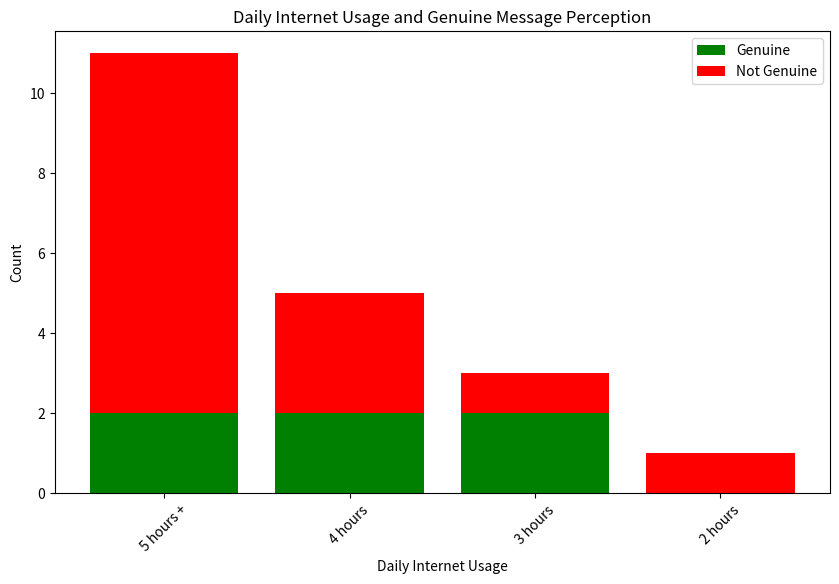
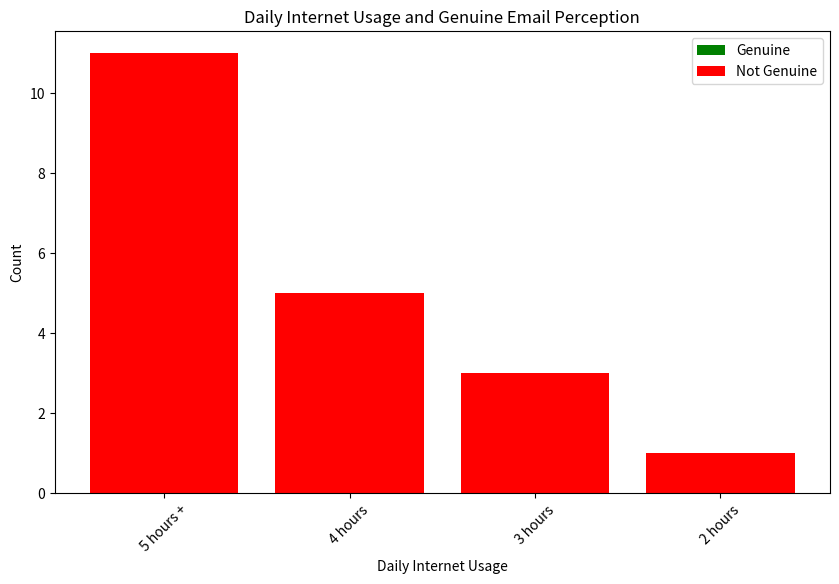
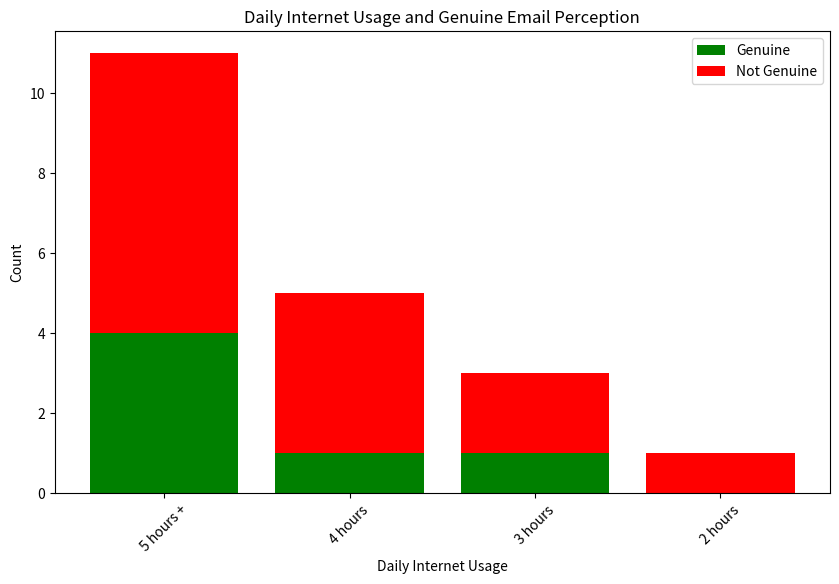
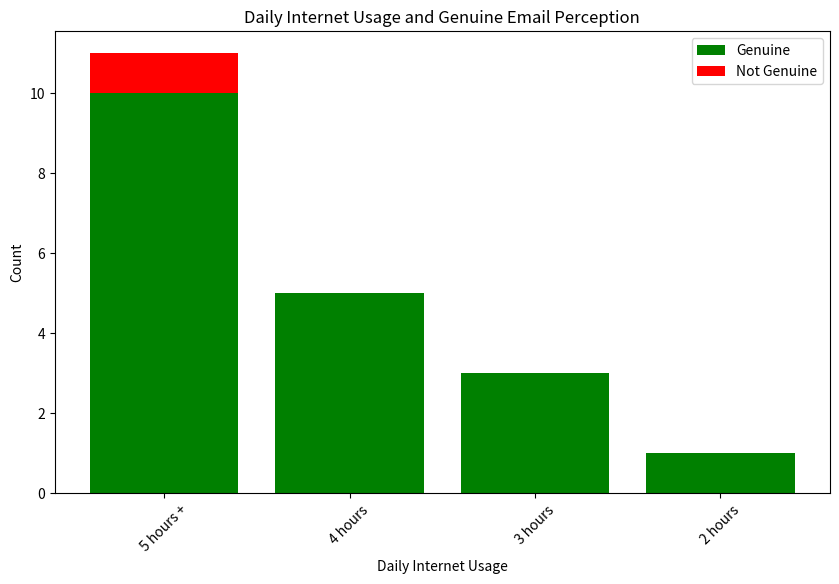

Python code for these plots, in order:
import matplotlib.pyplot as plt

# Data
usage_data = {
    "5 hours +": {"Genuine": 0, "Not Genuine": 0},
    "4 hours": {"Genuine": 0, "Not Genuine": 0},
    "3 hours": {"Genuine": 0, "Not Genuine": 0},
    "2 hours": {"Genuine": 0, "Not Genuine": 0}
}

# Update the counts
responses = [
    ("3 hours", "Genuine"), ("5 hours +", "Not Genuine"), ("5 hours +", "Not Genuine"), ("3 hours", "Not Genuine"),
    ("5 hours +", "Not Genuine"), ("5 hours +", "Not Genuine"), ("4 hours", "Not Genuine"), ("5 hours +", "Genuine"),
    ("5 hours +", "Genuine"), ("4 hours", "Not Genuine"), ("5 hours +", "Not Genuine"), ("5 hours +", "Not Genuine"),
    ("4 hours", "Not Genuine"), ("5 hours +", "Not Genuine"), ("5 hours +", "Not Genuine"), ("4 hours", "Genuine"),
    ("4 hours", "Genuine"), ("5 hours +", "Not Genuine"), ("3 hours", "Genuine"), ("2 hours", "Not Genuine")
]

for time, response in responses:
    usage_data[time][response] += 1

# Prepare data for plotting
times = list(usage_data.keys())
genuine_counts = [usage_data[time]["Genuine"] for time in times]
not_genuine_counts = [usage_data[time]["Not Genuine"] for time in times]

# Plotting
plt.figure(figsize=(10, 6))
plt.bar(times, genuine_counts, label='Genuine', color='green')
plt.bar(times, not_genuine_counts, bottom=genuine_counts, label='Not Genuine', color='red')
plt.xlabel('Daily Internet Usage')
plt.ylabel('Count')
plt.title('Daily Internet Usage and Genuine Message Perception')
plt.legend()
plt.xticks(rotation=45)
plt.show()

import matplotlib.pyplot as plt

# Data
usage_data = {
   
    "5 hours +": {"Genuine": 0, "Not Genuine": 0},
    "4 hours": {"Genuine": 0, "Not Genuine": 0},
    "3 hours": {"Genuine": 0, "Not Genuine": 0},
    "2 hours": {"Genuine": 0, "Not Genuine": 0}
}

# Update the counts
responses = [
    ("3 hours", "Not Genuine"), ("5 hours +", "Not Genuine"), ("5 hours +", "Not Genuine"), ("3 hours", "Not Genuine"),
    ("5 hours +", "Not Genuine"), ("5 hours +", "Not Genuine"), ("4 hours", "Not Genuine"), ("5 hours +", "Not Genuine"),
    ("5 hours +", "Not Genuine"), ("4 hours", "Not Genuine"), ("5 hours +", "Not Genuine"), ("5 hours +", "Not Genuine"),
    ("4 hours", "Not Genuine"), ("5 hours +", "Not Genuine"), ("5 hours +", "Not Genuine"), ("4 hours", "Not Genuine"),
    ("4 hours", "Not Genuine"), ("5 hours +", "Not Genuine"), ("3 hours", "Not Genuine"), ("2 hours", "Not Genuine")
]

for time, response in responses:
    usage_data[time][response] += 1

# Prepare data for plotting
times = list(usage_data.keys())
genuine_counts = [usage_data[time]["Genuine"] for time in times]
not_genuine_counts = [usage_data[time]["Not Genuine"] for time in times]

# Plotting
plt.figure(figsize=(10, 6))
plt.bar(times, genuine_counts, label='Genuine', color='green')
plt.bar(times, not_genuine_counts, bottom=genuine_counts, label='Not Genuine', color='red')
plt.xlabel('Daily Internet Usage')
plt.ylabel('Count')
plt.title('Daily Internet Usage and Genuine Email Perception')
plt.legend()
plt.xticks(rotation=45)
plt.show()

import matplotlib.pyplot as plt

# Data
usage_data = {

    "5 hours +": {"Genuine": 0, "Not Genuine": 0},
    "4 hours": {"Genuine": 0, "Not Genuine": 0},
    "3 hours": {"Genuine": 0, "Not Genuine": 0},
    "2 hours": {"Genuine": 0, "Not Genuine": 0}
}

# Update the counts
responses = [
    ("3 hours", "Genuine"), ("5 hours +", "Genuine"), ("5 hours +", "Not Genuine"), ("3 hours", "Not Genuine"),
    ("5 hours +", "Not Genuine"), ("5 hours +", "Not Genuine"), ("4 hours", "Not Genuine"), ("5 hours +", "Genuine"),
    ("5 hours +", "Genuine"), ("4 hours", "Not Genuine"), ("5 hours +", "Not Genuine"), ("5 hours +", "Not Genuine"),
    ("4 hours", "Not Genuine"), ("5 hours +", "Not Genuine"), ("5 hours +", "Not Genuine"), ("4 hours", "Not Genuine"),
    ("4 hours", "Genuine"), ("5 hours +", "Genuine"), ("3 hours", "Not Genuine"), ("2 hours", "Not Genuine")
]

for time, response in responses:
    usage_data[time][response] += 1

# Prepare data for plotting
times = list(usage_data.keys())
genuine_counts = [usage_data[time]["Genuine"] for time in times]
not_genuine_counts = [usage_data[time]["Not Genuine"] for time in times]

# Plotting
plt.figure(figsize=(10, 6))
plt.bar(times, genuine_counts, label='Genuine', color='green')
plt.bar(times, not_genuine_counts, bottom=genuine_counts, label='Not Genuine', color='red')
plt.xlabel('Daily Internet Usage')
plt.ylabel('Count')
plt.title('Daily Internet Usage and Genuine Email Perception')
plt.legend()
plt.xticks(rotation=45)
plt.show()

import matplotlib.pyplot as plt

# Data
usage_data = {

    "5 hours +": {"Genuine": 0, "Not Genuine": 0},
    "4 hours": {"Genuine": 0, "Not Genuine": 0},
    "3 hours": {"Genuine": 0, "Not Genuine": 0},
    "2 hours": {"Genuine": 0, "Not Genuine": 0}
}

# Update the counts
responses = [
    ("3 hours", "Genuine"), ("5 hours +", "Genuine"), ("5 hours +", "Genuine"), ("3 hours", "Genuine"),
    ("5 hours +", "Genuine"), ("5 hours +", "Genuine"), ("4 hours", "Genuine"), ("5 hours +", "Genuine"),
    ("5 hours +", "Genuine"), ("4 hours", "Genuine"), ("5 hours +", "Genuine"), ("5 hours +", "Genuine"),
    ("4 hours", "Genuine"), ("5 hours +", "Genuine"), ("5 hours +", "Genuine"), ("4 hours", "Genuine"),
    ("4 hours", "Genuine"), ("5 hours +", "Not Genuine"), ("3 hours", "Genuine"), ("2 hours", "Genuine")
]

for time, response in responses:
    usage_data[time][response] += 1

# Prepare data for plotting
times = list(usage_data.keys())
genuine_counts = [usage_data[time]["Genuine"] for time in times]
not_genuine_counts = [usage_data[time]["Not Genuine"] for time in times]

# Plotting
plt.figure(figsize=(10, 6))
plt.bar(times, genuine_counts, label='Genuine', color='green')
plt.bar(times, not_genuine_counts, bottom=genuine_counts, label='Not Genuine', color='red')
plt.xlabel('Daily Internet Usage')
plt.ylabel('Count')
plt.title('Daily Internet Usage and Genuine Email Perception')
plt.legend()
plt.xticks(rotation=45)
plt.show()

